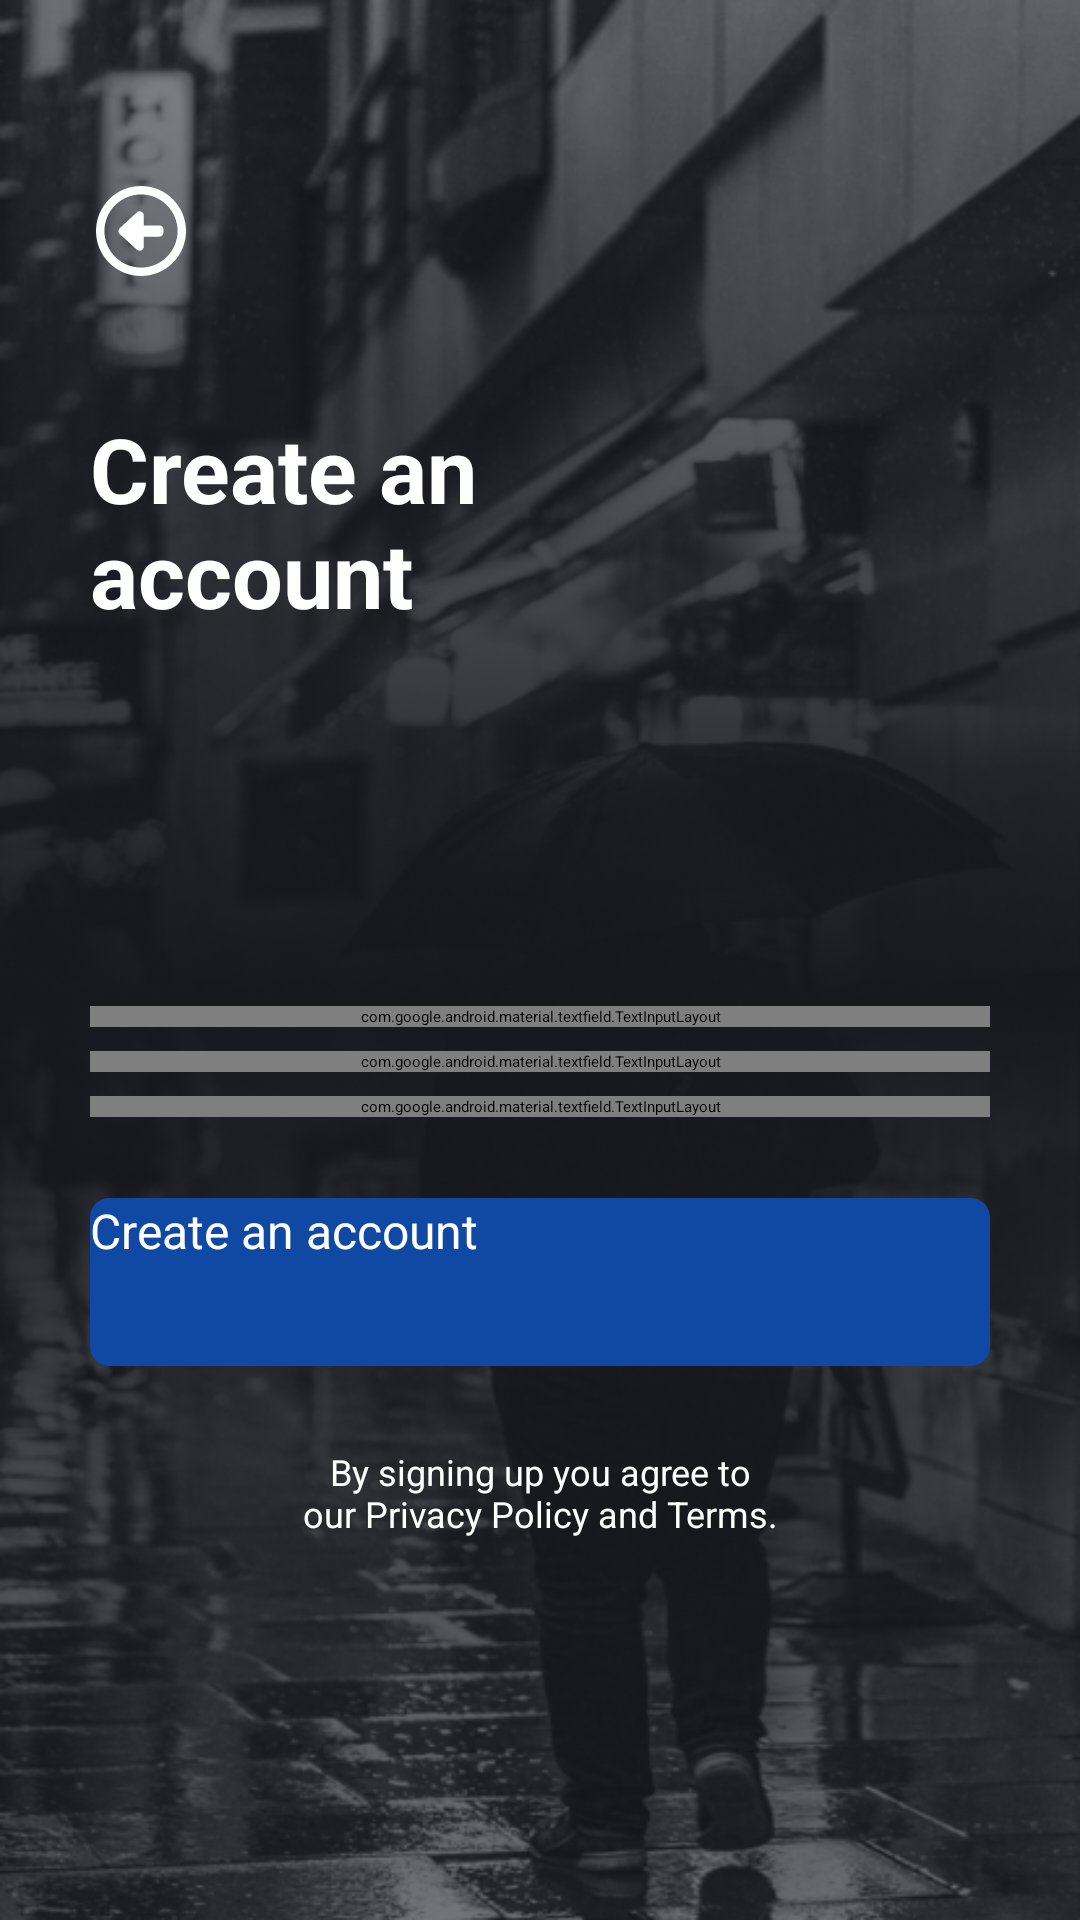

Layout XML and referenced resources for this Android screen:
<!-- AndroidManifest.xml: application theme Theme.App.Starting -->
<!-- res/layout/fragment_sign_up.xml -->
<?xml version="1.0" encoding="utf-8"?>
<androidx.constraintlayout.widget.ConstraintLayout xmlns:android="http://schemas.android.com/apk/res/android"
    xmlns:app="http://schemas.android.com/apk/res-auto"
    android:layout_width="match_parent"
    android:layout_height="match_parent"
    android:background="@drawable/ic_authentication_background"
    android:paddingHorizontal="30dp">

    <ImageView
        android:id="@+id/back_image"
        android:layout_width="34dp"
        android:layout_height="30dp"
        android:layout_marginTop="62dp"
        android:src="@drawable/ic_back_icon"
        app:layout_constraintStart_toStartOf="parent"
        app:layout_constraintTop_toTopOf="parent" />

    <TextView
        android:id="@+id/title_text"
        android:layout_width="148dp"
        android:layout_height="wrap_content"
        android:layout_marginTop="44dp"
        android:text="@string/create_an_account"
        android:textColor="@color/white"
        android:textSize="30sp"
        android:textStyle="bold"
        app:layout_constraintStart_toStartOf="parent"
        app:layout_constraintTop_toBottomOf="@id/back_image" />

    <com.google.android.material.textfield.TextInputLayout
        android:id="@+id/email_layout"
        android:layout_width="match_parent"
        android:layout_height="wrap_content"
        android:layout_marginTop="124dp"
        android:hint="@string/email"
        android:textColorHint="@color/white"
        app:boxStrokeColor="@color/gray"
        app:layout_constraintTop_toBottomOf="@id/title_text">

        <com.google.android.material.textfield.TextInputEditText
            android:id="@+id/email_input"
            android:textColorHint="@color/white"
            android:layout_width="match_parent"
            android:layout_height="wrap_content"
            android:background="@android:color/transparent"
            android:drawablePadding="20dp"
            android:hint=""
            app:boxBackgroundColor="@android:color/transparent" />
    </com.google.android.material.textfield.TextInputLayout>

    <com.google.android.material.textfield.TextInputLayout
        android:id="@+id/pass_layout"
        android:layout_width="match_parent"
        android:layout_height="wrap_content"
        android:layout_marginTop="8dp"
        android:hint="@string/password"
        android:textColorHint="@color/white"
        app:endIconMode="password_toggle"
        app:boxStrokeColor="@color/gray"
        app:endIconTint="@color/white"
        app:layout_constraintTop_toBottomOf="@id/email_layout">

        <com.google.android.material.textfield.TextInputEditText
            android:id="@+id/pass_input"
            android:layout_width="match_parent"
            android:layout_height="wrap_content"
            android:background="@android:color/transparent"
            android:drawablePadding="20dp"
            android:textColorHint="@color/white"
            android:hint=""
            android:inputType="textPassword"
            app:boxBackgroundColor="@android:color/transparent" />
    </com.google.android.material.textfield.TextInputLayout>

    <com.google.android.material.textfield.TextInputLayout
        android:id="@+id/repeat_pass_layout"
        android:layout_width="match_parent"
        android:layout_height="wrap_content"
        android:layout_marginTop="8dp"
        android:hint="@string/repeat_password"
        android:textColorHint="@color/white"
        app:boxStrokeColor="@color/gray"
        app:endIconMode="password_toggle"
        app:endIconTint="@color/white"
        app:layout_constraintTop_toBottomOf="@id/pass_layout">

        <com.google.android.material.textfield.TextInputEditText
            android:id="@+id/repeat_pass_input"
            android:layout_width="match_parent"
            android:layout_height="wrap_content"
            android:background="@android:color/transparent"
            android:drawablePadding="20dp"
            android:hint=""
            android:inputType="textPassword"
            app:boxBackgroundColor="@android:color/transparent" />
    </com.google.android.material.textfield.TextInputLayout>

    <androidx.appcompat.widget.AppCompatButton
        android:id="@+id/sign_up_button"
        android:layout_width="match_parent"
        android:textColorHint="@color/white"
        android:layout_height="56dp"
        android:layout_marginTop="27dp"
        android:background="@drawable/shape_button_background"
        android:backgroundTint="@color/blue"
        android:text="@string/create_an_account"
        android:textAllCaps="false"
        android:textColor="@color/white"
        android:textSize="16sp"
        app:layout_constraintTop_toBottomOf="@id/repeat_pass_layout" />

    <TextView
        android:layout_width="match_parent"
        android:paddingHorizontal="70dp"
        android:layout_height="wrap_content"
        android:layout_marginTop="27dp"
        android:gravity="center"
        android:text="By signing up you agree to our Privacy Policy and Terms."
        android:textColor="@color/white"
        android:textSize="12sp"
        app:layout_constraintTop_toBottomOf="@id/sign_up_button" />
</androidx.constraintlayout.widget.ConstraintLayout>
<!-- resources referenced by this layout -->
<resources>
  <color name="blue">#0F49A3</color>
  <color name="gray">#9F9F9F</color>
  <color name="white">#FFFFFF</color>
  <!-- drawable ic_authentication_background: png bitmap (drawable, 260797 bytes) -->
  <!-- drawable ic_back_icon (drawable) -->
  <vector xmlns:android="http://schemas.android.com/apk/res/android"
      android:width="512dp"
      android:height="512dp"
      android:viewportWidth="512"
      android:viewportHeight="512">
    <path
        android:fillColor="#ffffff"
        android:pathData="M360,224L272,224v-56c0,-9.53 -5.66,-18.16 -14.38,-22C248.9,142.2 238.7,143.9 231.7,150.4l-96,88.75C130.8,243.7 128,250.1 128,256.8c0.31,7.78 2.88,13.25 7.84,17.75l96,87.25c7.03,6.41 17.19,8.03 25.88,4.19s14.28,-12.44 14.28,-21.94l-0,-56L360,288C373.3,288 384,277.3 384,264v-16C384,234.8 373.3,224 360,224zM256,0C114.6,0 0,114.6 0,256s114.6,256 256,256s256,-114.6 256,-256S397.4,0 256,0zM256,464c-114.7,0 -208,-93.31 -208,-208S141.3,48 256,48s208,93.31 208,208S370.7,464 256,464z"/>
  </vector>
  <!-- drawable shape_button_background (drawable) -->
  <?xml version="1.0" encoding="utf-8"?>
  <shape xmlns:android="http://schemas.android.com/apk/res/android"
      android:shape="rectangle">
      <corners android:radius="6dp" />
      <stroke android:width="3px" android:color="@color/blue" />
  </shape>
  <string name="create_an_account">Create an account</string>
  <string name="email">Email</string>
  <string name="password">Password</string>
  <string name="repeat_password">Repeat password</string>
  <style name="Theme.App.Starting" parent="Theme.SplashScreen">
          <item name="windowSplashScreenBackground">@color/white</item>
          <item name="windowSplashScreenAnimatedIcon">@drawable/vector__stroke___1_</item>
          <item name="postSplashScreenTheme">@style/Theme.Assured</item>
      </style>
  <!-- drawable vector__stroke___1_: vector/xml drawable (drawable, 2160 chars, omitted) -->
  <style name="Theme.Assured" parent="Theme.MaterialComponents.DayNight.NoActionBar">
          
          <item name="colorPrimary">@color/purple_500</item>
          <item name="colorPrimaryVariant">@color/purple_700</item>
          <item name="colorOnPrimary">@color/white</item>
          
          <item name="android:windowLightStatusBar">false</item>
          
          <item name="android:statusBarColor">@color/blue_background</item>
  
      </style>
  <color name="purple_500">#FF6200EE</color>
  <color name="purple_700">#FF3700B3</color>
  <color name="blue_background">#17191F</color>
</resources>
